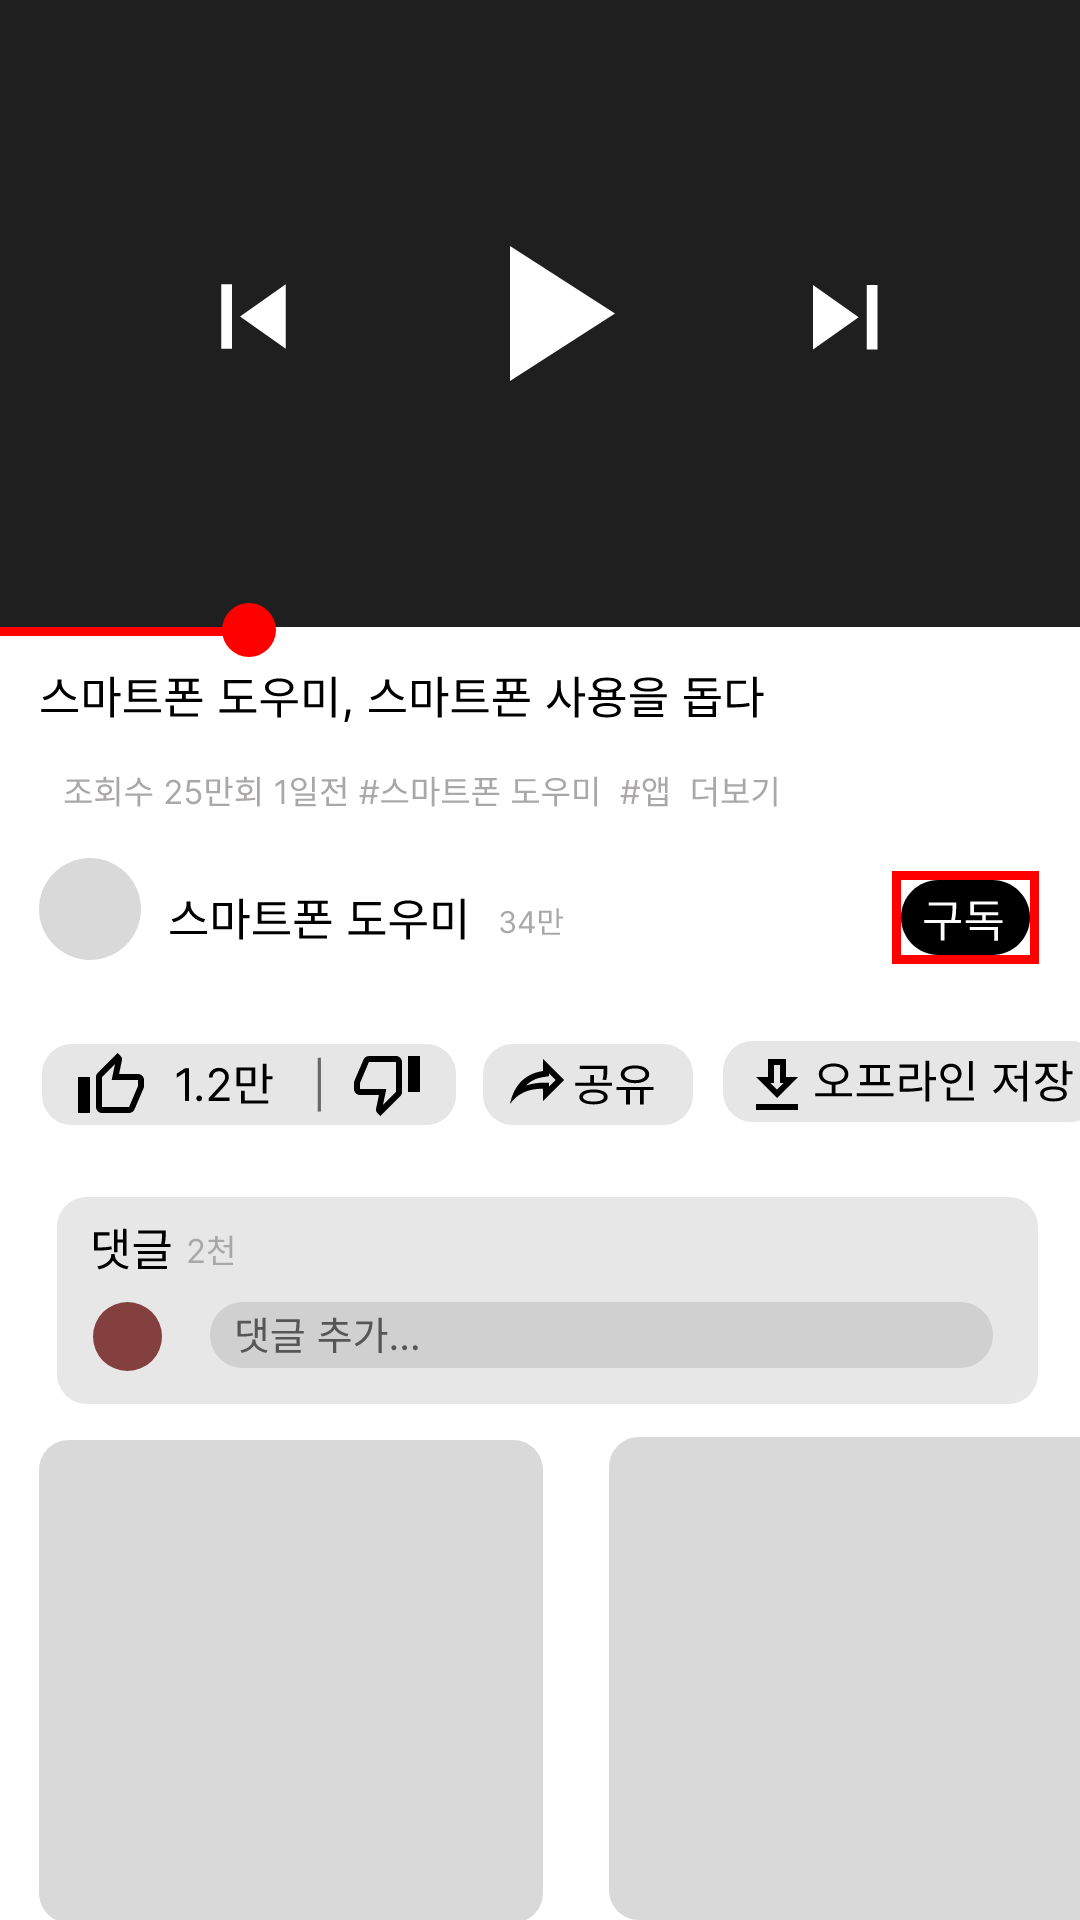

Layout XML and referenced resources for this Android screen:
<!-- AndroidManifest.xml: application theme Theme.SmartphoneHelper -->
<!-- res/layout/activity_youtube_video.xml -->
<?xml version="1.0" encoding="utf-8"?>
<androidx.constraintlayout.widget.ConstraintLayout xmlns:android="http://schemas.android.com/apk/res/android"
    xmlns:app="http://schemas.android.com/apk/res-auto"
    xmlns:tools="http://schemas.android.com/tools"
    android:layout_width="match_parent"
    android:layout_height="match_parent"
    tools:context=".YoutubeVideoActivity">

    <ImageView
        android:id="@+id/youtube_main"
        android:layout_width="0dp"
        android:layout_height="0dp"
        app:layout_constraintBottom_toBottomOf="parent"
        app:layout_constraintEnd_toEndOf="parent"
        app:layout_constraintHorizontal_bias="0.0"
        app:layout_constraintStart_toStartOf="parent"
        app:layout_constraintTop_toTopOf="parent"
        app:layout_constraintVertical_bias="1.0"
        app:srcCompat="@drawable/ic_component_88" />

    <RelativeLayout
        android:id="@+id/popupContainer4"
        android:layout_width="match_parent"
        android:layout_height="wrap_content"
        android:layout_alignParentTop="true"
        android:layout_marginTop="120dp"
        android:background="#80000000"
        android:padding="16dp"
        android:visibility="gone"
        app:layout_constraintTop_toTopOf="parent">

        <TextView
            android:id="@+id/messageTextView"
            android:layout_width="match_parent"
            android:layout_height="wrap_content"
            android:gravity="center"
            android:padding="1dp"
            android:textColor="#FFFFFF"
            android:textSize="25sp" />

    </RelativeLayout>

    <ImageButton
        android:id="@+id/icon_subscribe"
        android:layout_width="wrap_content"
        android:layout_height="wrap_content"
        android:background="@android:color/transparent"
        android:outlineProvider="background"
        app:layout_constraintBottom_toBottomOf="parent"
        app:layout_constraintEnd_toEndOf="parent"
        app:layout_constraintHorizontal_bias="0.956"
        app:layout_constraintStart_toStartOf="parent"
        app:layout_constraintTop_toTopOf="parent"
        app:layout_constraintVertical_bias="0.477"
        app:srcCompat="@drawable/ic_subscribe" />

    <LinearLayout
        android:id="@+id/popupContainer"
        android:layout_width="match_parent"
        android:layout_height="wrap_content"
        android:layout_marginTop="200dp"
        android:background="#80000000"
        android:orientation="vertical"
        android:padding="16dp"
        android:visibility="gone"
        app:layout_constraintBottom_toBottomOf="parent"
        app:layout_constraintEnd_toEndOf="parent"
        app:layout_constraintStart_toStartOf="parent"
        app:layout_constraintTop_toTopOf="parent">

        <TextView
            android:id="@+id/popupMessage"
            android:layout_width="wrap_content"
            android:layout_height="wrap_content"
            android:textColor="#FFFFFF"
            android:textSize="18sp" />

        <Button
            android:id="@+id/closePopupButton"
            android:layout_width="wrap_content"
            android:layout_height="wrap_content"
            android:text="닫기"
            android:textSize="18sp" />

    </LinearLayout>

</androidx.constraintlayout.widget.ConstraintLayout>
<!-- resources referenced by this layout -->
<resources>
  <!-- drawable ic_component_88: vector/xml drawable (drawable, 32308 chars, omitted) -->
  <!-- drawable ic_subscribe (drawable) -->
  <vector xmlns:android="http://schemas.android.com/apk/res/android"
      android:width="49dp"
      android:height="31dp"
      android:viewportWidth="49"
      android:viewportHeight="31">
    <path
        android:pathData="M3,15.5C3,8.596 8.596,3 15.5,3H33.5C40.404,3 46,8.596 46,15.5C46,22.404 40.404,28 33.5,28H15.5C8.596,28 3,22.404 3,15.5Z"
        android:fillColor="#000000"/>
    <path
        android:pathData="M12.28,10.495H20.755V11.5H12.28V10.495ZM10.75,16.315H23.005V17.335H10.75V16.315ZM16.225,16.99H17.47V23.185H16.225V16.99ZM20.17,10.495H21.385V11.665C21.385,13.075 21.385,14.665 20.875,16.96L19.645,16.795C20.17,14.605 20.17,13.03 20.17,11.665V10.495ZM24.549,16.375H36.804V17.365H24.549V16.375ZM30.054,14.035H31.284V16.765H30.054V14.035ZM25.899,18.685H35.304V23.275H34.059V19.705H25.899V18.685ZM26.094,13.735H35.394V14.755H26.094V13.735ZM26.094,10.15H35.274V11.17H27.339V14.26H26.094V10.15Z"
        android:fillColor="#ffffff"/>
    <path
        android:pathData="M1.5,1.5h46v28h-46z"
        android:strokeWidth="3"
        android:fillColor="#00000000"
        android:strokeColor="#FF0000"/>
  </vector>
  <style name="Theme.SmartphoneHelper" parent="Theme.AppCompat.DayNight.DarkActionBar">
          
          <item name="colorPrimary">@color/purple_500</item>
          <item name="colorPrimaryVariant">@color/purple_700</item>
          <item name="colorOnPrimary">@color/white</item>
          
          <item name="colorSecondary">@color/teal_200</item>
          <item name="colorSecondaryVariant">@color/teal_700</item>
          <item name="colorOnSecondary">@color/black</item>
          
          <item name="android:statusBarColor" tools:targetApi="l">?attr/colorPrimaryVariant</item>
          
      </style>
  <color name="purple_500">#FF6200EE</color>
  <color name="purple_700">#FF3700B3</color>
  <color name="white">#FFFFFFFF</color>
  <color name="teal_200">#FF03DAC5</color>
  <color name="teal_700">#FF018786</color>
  <color name="black">#FF000000</color>
</resources>
